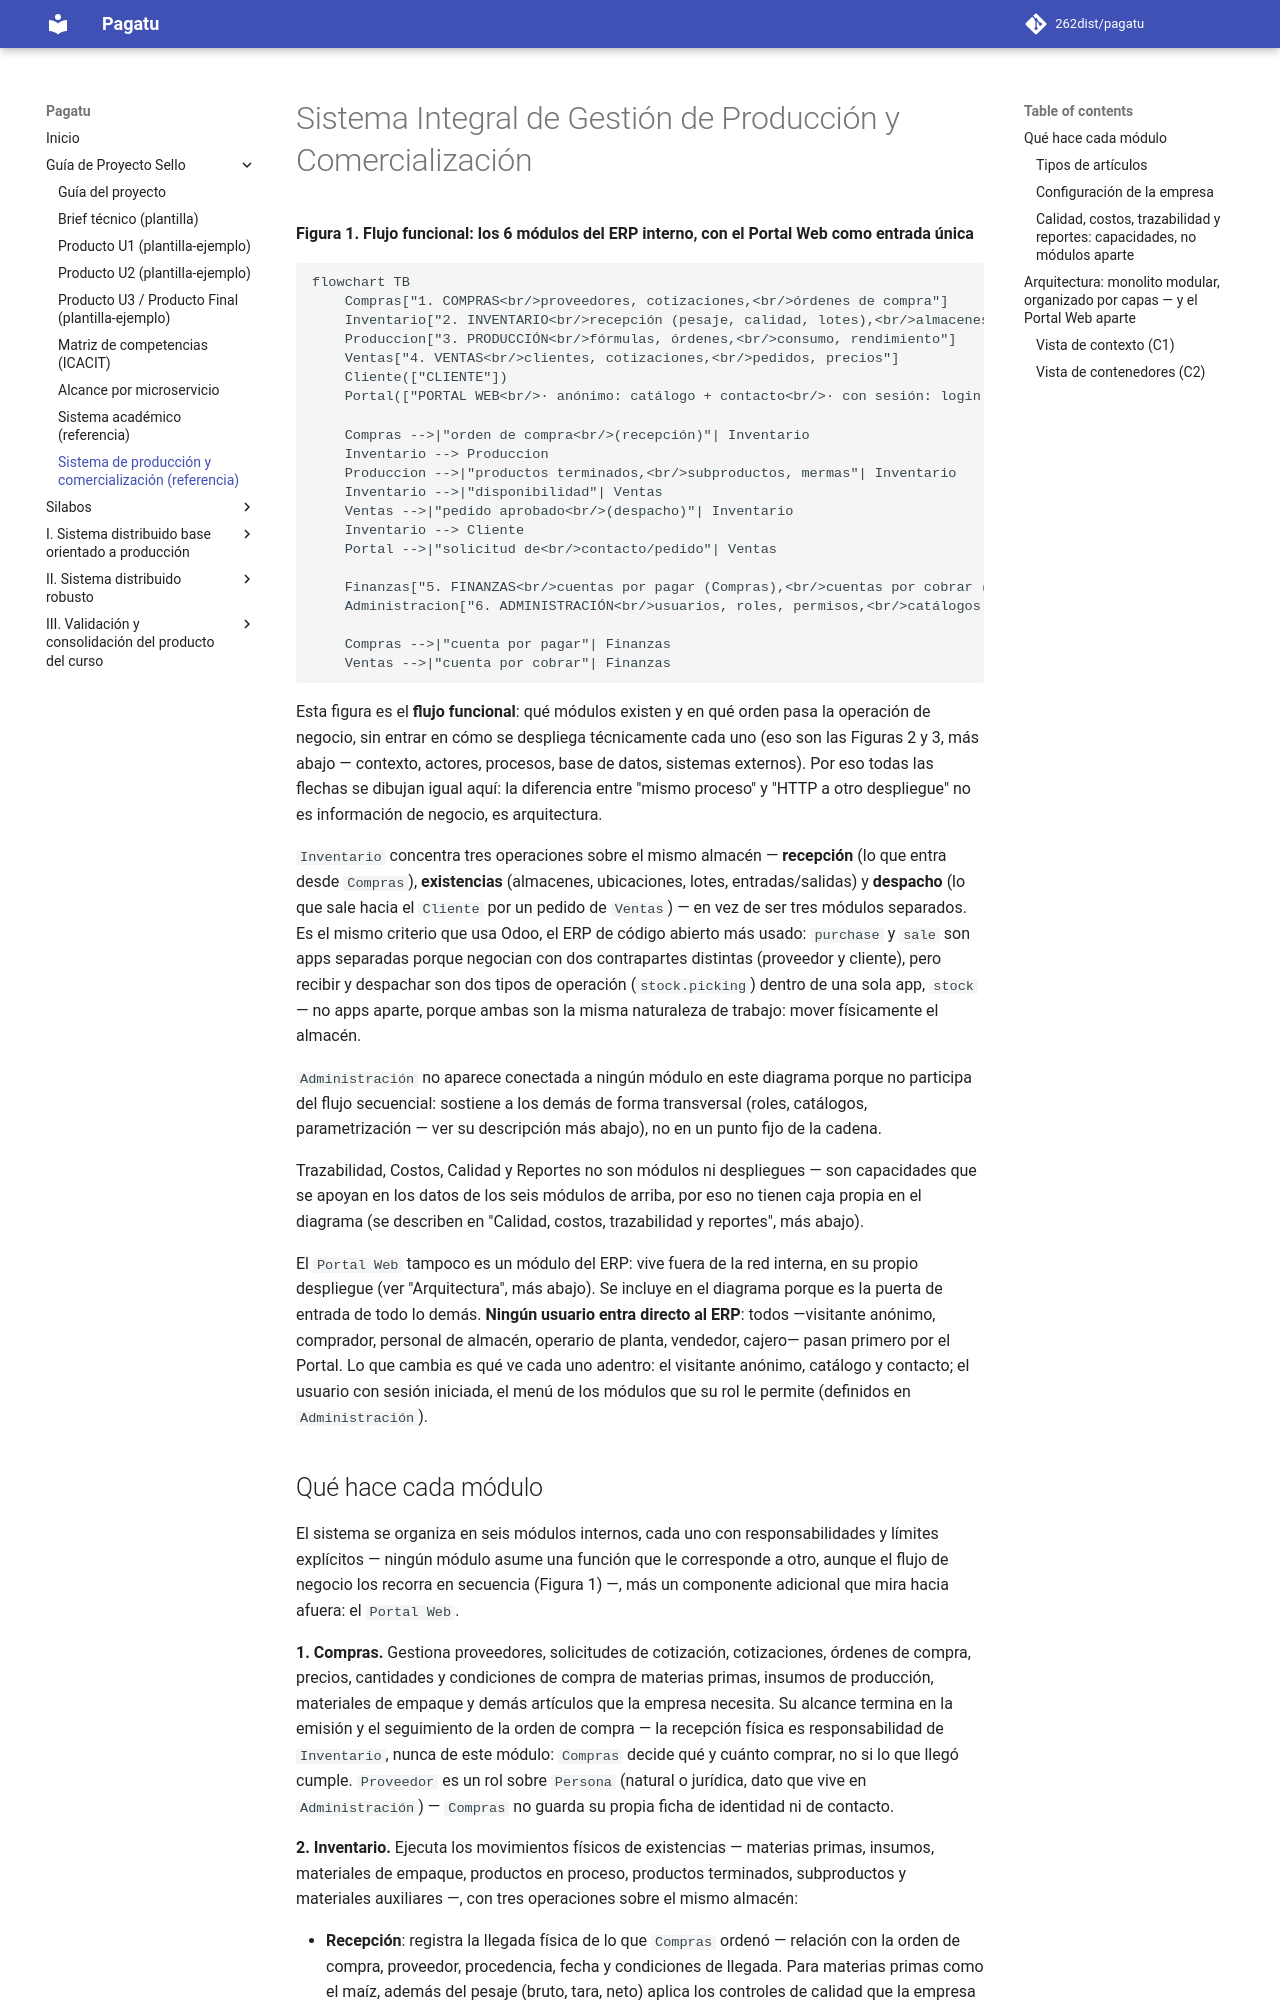

repository: Yesmi2006/lamb-upeu · page: proyecto-sello/produccion/index.html · generator: mkdocs

# Sistema Integral de Gestión de Producción y Comercialización

**Figura 1. Flujo funcional: los 6 módulos del ERP interno, con el Portal Web como entrada única**

```mermaid
flowchart TB
    Compras["1. COMPRAS<br/>proveedores, cotizaciones,<br/>órdenes de compra"]
    Inventario["2. INVENTARIO<br/>recepción (pesaje, calidad, lotes),<br/>almacenes y existencias,<br/>despacho (picking, entrega)"]
    Produccion["3. PRODUCCIÓN<br/>fórmulas, órdenes,<br/>consumo, rendimiento"]
    Ventas["4. VENTAS<br/>clientes, cotizaciones,<br/>pedidos, precios"]
    Cliente(["CLIENTE"])
    Portal(["PORTAL WEB<br/>· anónimo: catálogo + contacto<br/>· con sesión: login + menú por rol"])

    Compras -->|"orden de compra<br/>(recepción)"| Inventario
    Inventario --> Produccion
    Produccion -->|"productos terminados,<br/>subproductos, mermas"| Inventario
    Inventario -->|"disponibilidad"| Ventas
    Ventas -->|"pedido aprobado<br/>(despacho)"| Inventario
    Inventario --> Cliente
    Portal -->|"solicitud de<br/>contacto/pedido"| Ventas

    Finanzas["5. FINANZAS<br/>cuentas por pagar (Compras),<br/>cuentas por cobrar (Ventas), caja"]
    Administracion["6. ADMINISTRACIÓN<br/>usuarios, roles, permisos,<br/>catálogos compartidos, auditoría"]

    Compras -->|"cuenta por pagar"| Finanzas
    Ventas -->|"cuenta por cobrar"| Finanzas
```

Esta figura es el **flujo funcional**: qué módulos existen y en qué orden pasa la operación de negocio, sin entrar en cómo se despliega técnicamente cada uno (eso son las Figuras 2 y 3, más abajo — contexto, actores, procesos, base de datos, sistemas externos). Por eso todas las flechas se dibujan igual aquí: la diferencia entre "mismo proceso" y "HTTP a otro despliegue" no es información de negocio, es arquitectura.

`Inventario` concentra tres operaciones sobre el mismo almacén — **recepción** (lo que entra desde `Compras`), **existencias** (almacenes, ubicaciones, lotes, entradas/salidas) y **despacho** (lo que sale hacia el `Cliente` por un pedido de `Ventas`) — en vez de ser tres módulos separados. Es el mismo criterio que usa Odoo, el ERP de código abierto más usado: `purchase` y `sale` son apps separadas porque negocian con dos contrapartes distintas (proveedor y cliente), pero recibir y despachar son dos tipos de operación (`stock.picking`) dentro de una sola app, `stock` — no apps aparte, porque ambas son la misma naturaleza de trabajo: mover físicamente el almacén.

`Administración` no aparece conectada a ningún módulo en este diagrama porque no participa del flujo secuencial: sostiene a los demás de forma transversal (roles, catálogos, parametrización — ver su descripción más abajo), no en un punto fijo de la cadena.

Trazabilidad, Costos, Calidad y Reportes no son módulos ni despliegues — son capacidades que se apoyan en los datos de los seis módulos de arriba, por eso no tienen caja propia en el diagrama (se describen en "Calidad, costos, trazabilidad y reportes", más abajo).

El `Portal Web` tampoco es un módulo del ERP: vive fuera de la red interna, en su propio despliegue (ver "Arquitectura", más abajo). Se incluye en el diagrama porque es la puerta de entrada de todo lo demás. **Ningún usuario entra directo al ERP**: todos —visitante anónimo, comprador, personal de almacén, operario de planta, vendedor, cajero— pasan primero por el Portal. Lo que cambia es qué ve cada uno adentro: el visitante anónimo, catálogo y contacto; el usuario con sesión iniciada, el menú de los módulos que su rol le permite (definidos en `Administración`).
